Run: headless pygame with SDL's dummy video driver; simulated clock (each Clock.tick advances the game by its frame time, no real sleeping); random seed 0; keys injected as events and as key.get_pressed() state; no mouse input.
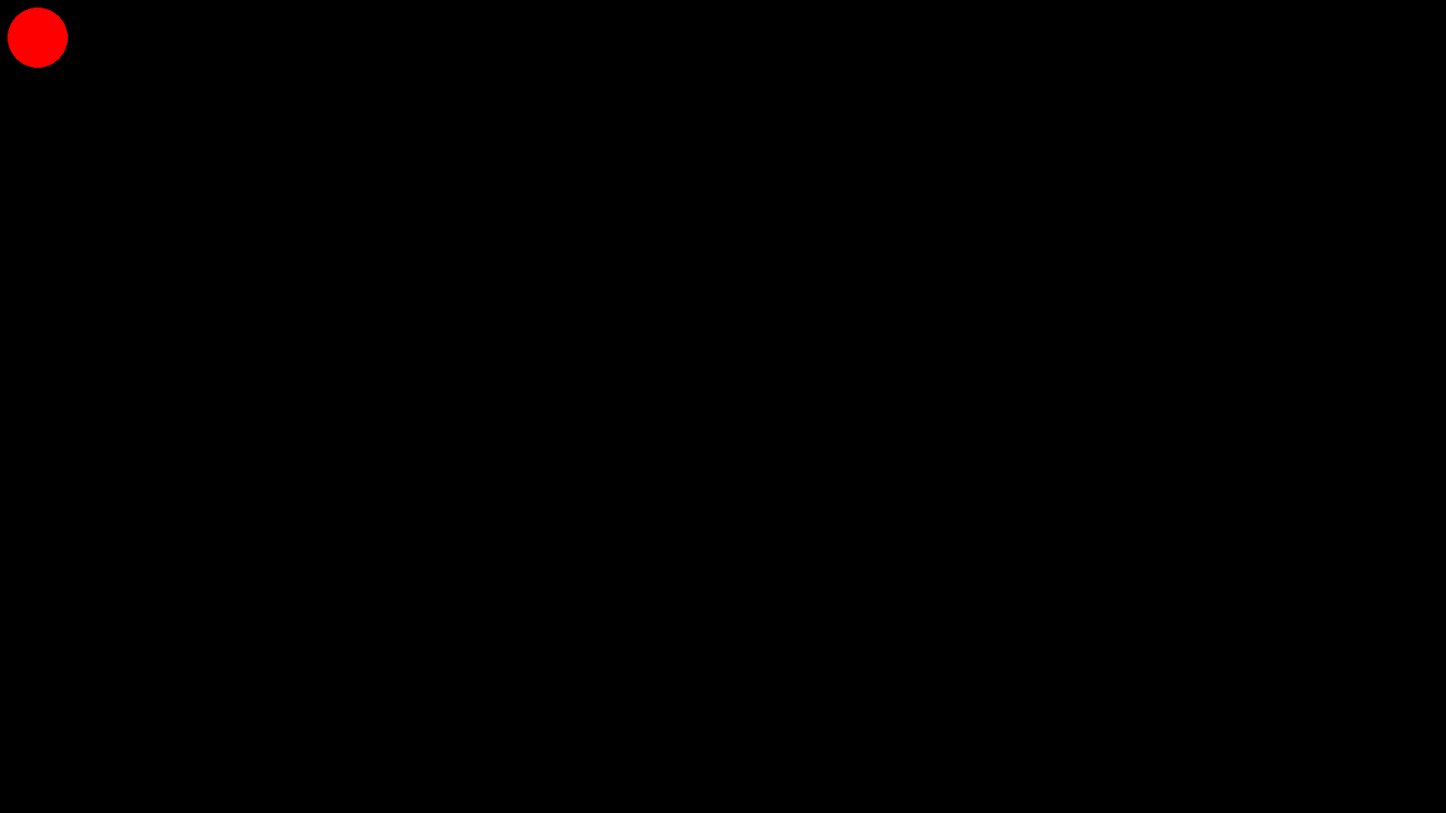
Frame 1 of 4 · flips 1–60 · no input
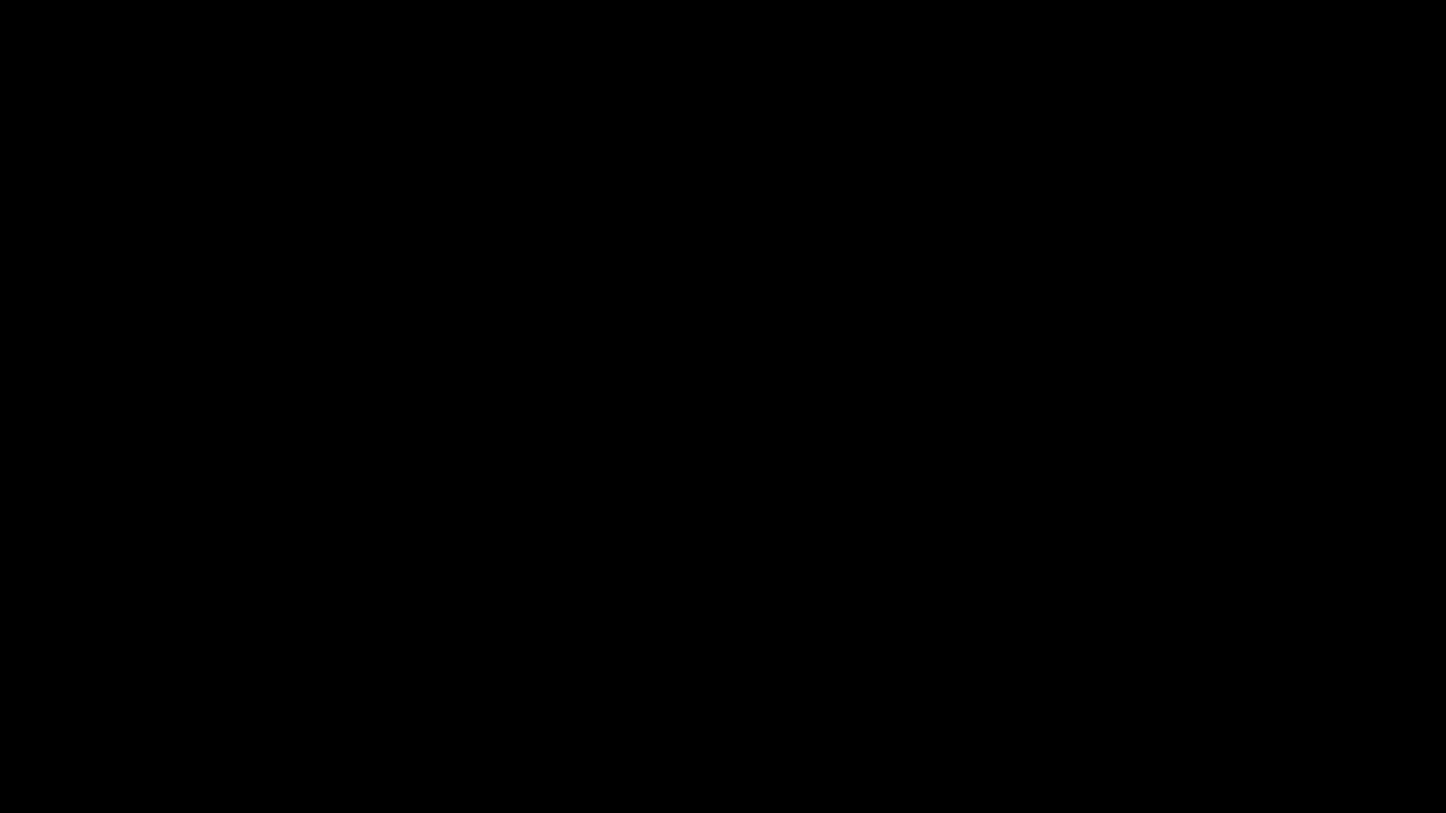
Frame 2 of 4 · flips 61–180 · tapped SPACE, RETURN · held RIGHT (→), D
Frame 3 of 4 · flips 181–300 · held DOWN (↓), S · screen unchanged from frame 2, image omitted
Frame 4 of 4 · flips 301–420 · held LEFT (←), A, UP (↑), W · screen same as frame 1, image omitted

The pygame program that drew these frames:

#!/usr/bin/python

import pygame
pygame.init()

win = pygame.display.set_mode((1920,1080))
pygame.display.set_caption("First Game")

x = 50
y = 50
radius = 40
vel = 20

run = True

while run:
    pygame.time.delay(100)

    for event in pygame.event.get():
        if event.type == pygame.QUIT:
            run = False

    keys = pygame.key.get_pressed()

    if keys[pygame.K_LEFT]:
        x -= vel

    if keys[pygame.K_RIGHT]:
        x += vel

    if keys[pygame.K_UP]:
        y -= vel

    if keys[pygame.K_DOWN]:
        y += vel

    if keys[pygame.K_SPACE] and radius == 40:
        radius -= 10


    win.fill((0,0,0))  # Fills the screen with black
    pygame.draw.circle(win, (255,0,0), (x, y), radius)
    pygame.display.update()

pygame.quit()
